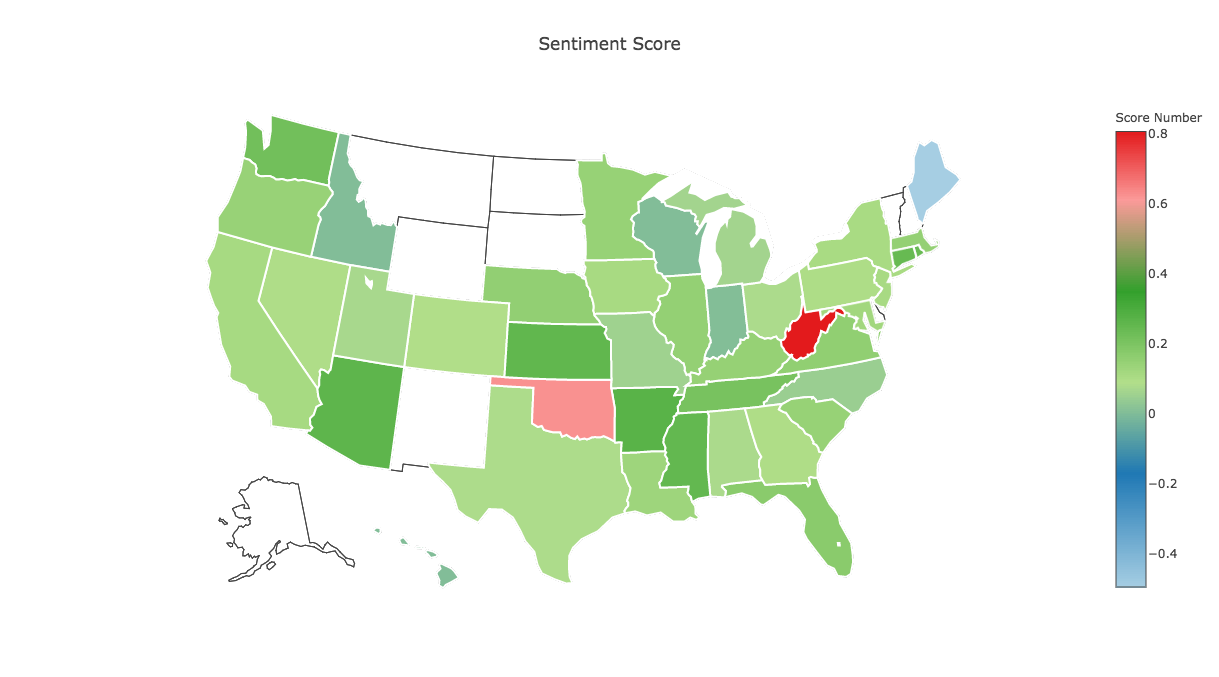

Source data for this figure (header and first rows):
, States, Sentiment
0, WA, 0.2155
1, DC, 0.1725
2, WI, -0.0002841
3, WV, 0.8
4, HI, 0.0
5, FL, 0.1673
6, NJ, 0.1057
7, TX, 0.07637
8, LA, 0.125
9, NC, 0.04301
10, NE, 0.15
11, TN, 0.2034
12, NY, 0.1032
13, PA, 0.09363
14, RI, 0.2375
15, NV, 0.09152
16, VA, 0.1527
17, CO, 0.08741
18, CA, 0.1067
19, AL, 0.07187
20, AR, 0.2667
21, IL, 0.1456
22, GA, 0.09208
23, IN, 0.001578
24, IA, 0.1062
25, MA, 0.1469
26, AZ, 0.2566
27, ID, 0.0
28, CT, 0.2389
29, ME, -0.5
30, MD, 0.1175
31, OK, 0.6188
32, OH, 0.07473
33, UT, 0.06727
34, MO, 0.05174
35, MN, 0.1401
36, MI, 0.058
37, KS, 0.2517
38, MS, 0.2459
39, SC, 0.1407
40, KY, 0.142
41, OR, 0.1387
